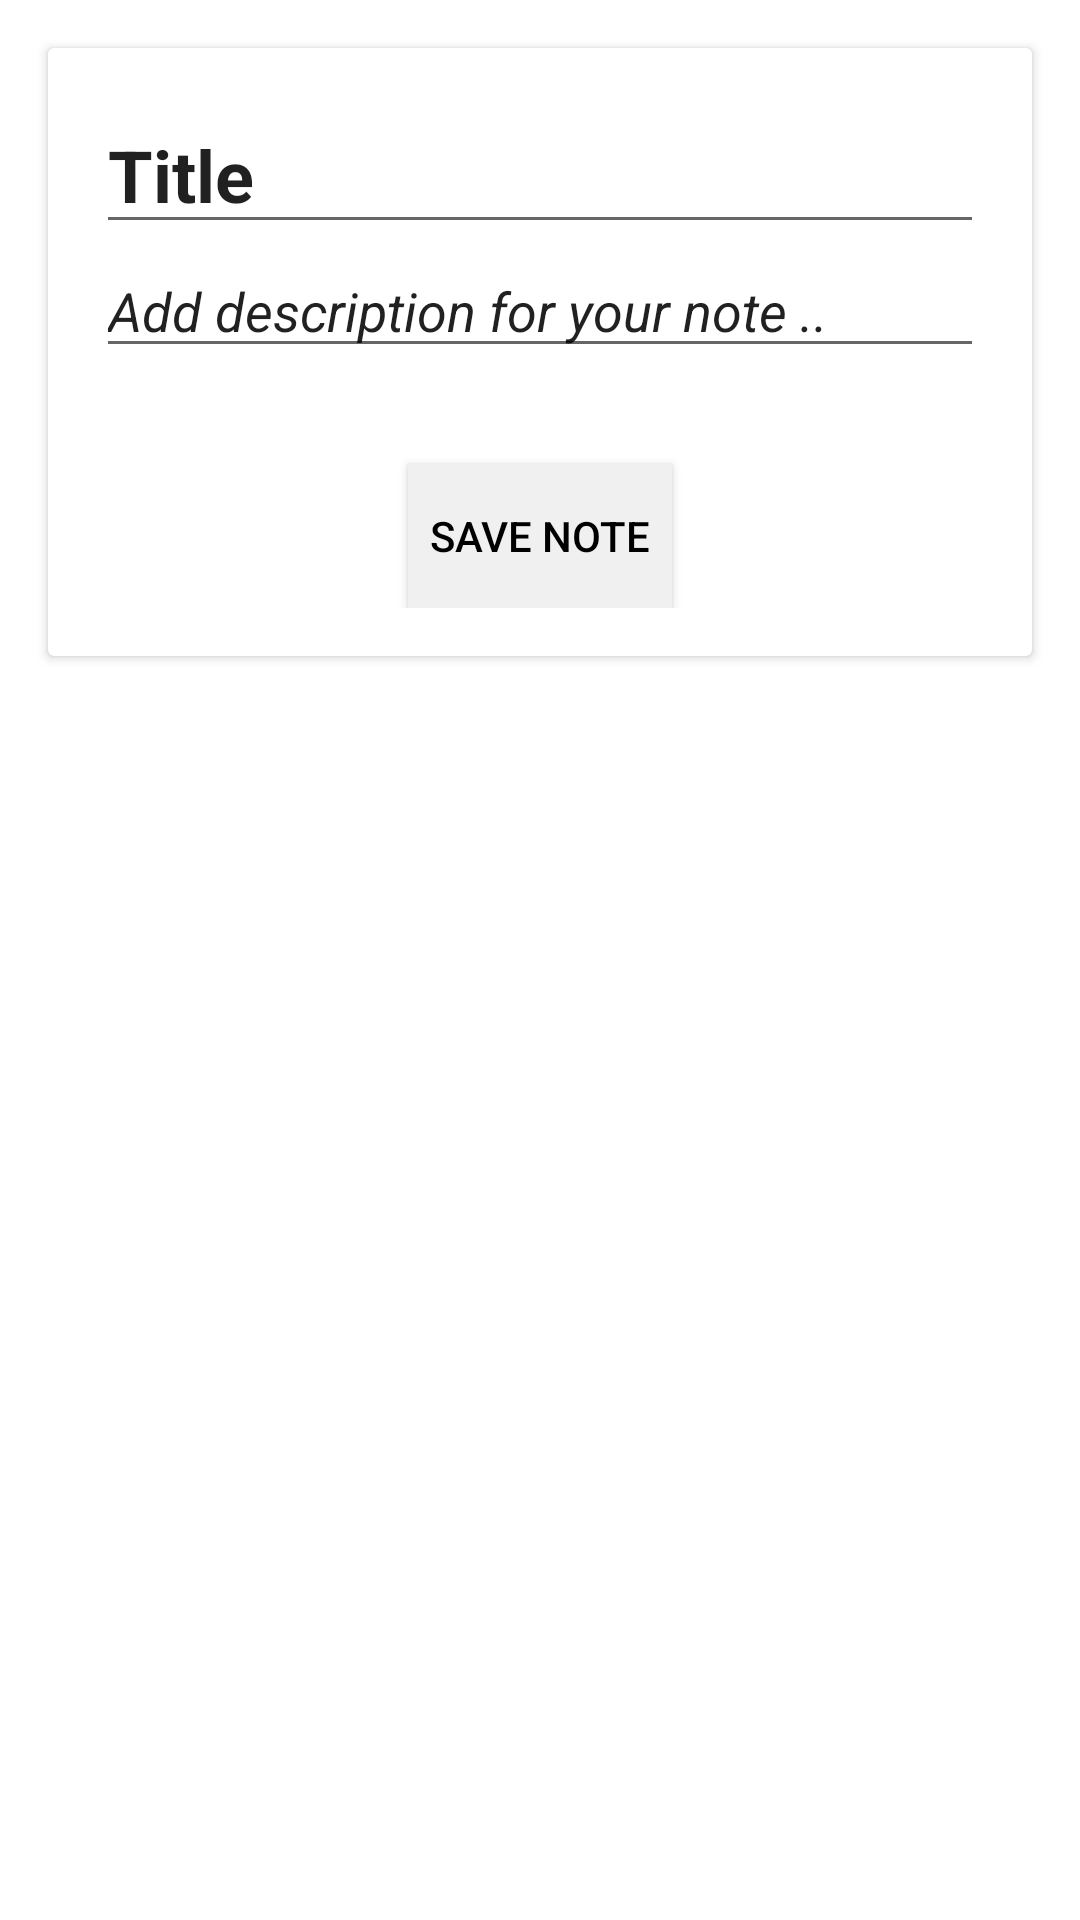

Produce the Android XML layout that renders to this screen, including the resource entries it uses.
<!-- AndroidManifest.xml: application theme AppTheme.Launcher -->
<!-- res/layout/fragment_edit.xml -->
<?xml version="1.0" encoding="utf-8"?>
<LinearLayout xmlns:android="http://schemas.android.com/apk/res/android"
    android:layout_width="match_parent"
    android:layout_height="match_parent"
    android:orientation="vertical">

    <androidx.cardview.widget.CardView
        android:id="@+id/cardView"
        android:layout_width="match_parent"
        android:layout_height="wrap_content"
        android:layout_margin="16dp">

        <LinearLayout
            android:layout_width="match_parent"
            android:layout_height="wrap_content"
            android:orientation="vertical"
            android:padding="16dp">

            <EditText
                android:id="@+id/editTitle"
                android:layout_width="match_parent"
                android:layout_height="wrap_content"
                android:text="@string/title"
                android:textSize="24sp"
                android:textStyle="bold" />

            <EditText
                android:id="@+id/editDescription"
                android:layout_width="match_parent"
                android:layout_height="wrap_content"
                android:text="@string/desc"
                android:textSize="18sp"
                android:textStyle="italic" />

            <Button
                android:id="@+id/btnEdit"
                android:layout_width="wrap_content"
                android:layout_height="wrap_content"
                android:layout_gravity="center"
                android:layout_marginTop="32dp"
                android:background="#f0f0f0"
                android:text="Save Note" />
        </LinearLayout>


    </androidx.cardview.widget.CardView>

</LinearLayout>
<!-- resources referenced by this layout -->
<resources>
  <string name="desc">Add description for your note ..</string>
  <string name="title">Title</string>
  <style name="AppTheme.Launcher">
          <item name="android:windowBackground">@drawable/launch_screen</item>
      </style>
  <!-- drawable launch_screen (drawable) -->
  <?xml version="1.0" encoding="utf-8"?>
  <layer-list xmlns:android="http://schemas.android.com/apk/res/android" android:opacity="opaque">
  
      
      <item android:drawable="@android:color/white"/>
  
      
      <item>
  
          <bitmap
              android:src="@drawable/product_logo_144dp"
              android:gravity="center"/>
  
      </item>
  
  </layer-list>
</resources>
